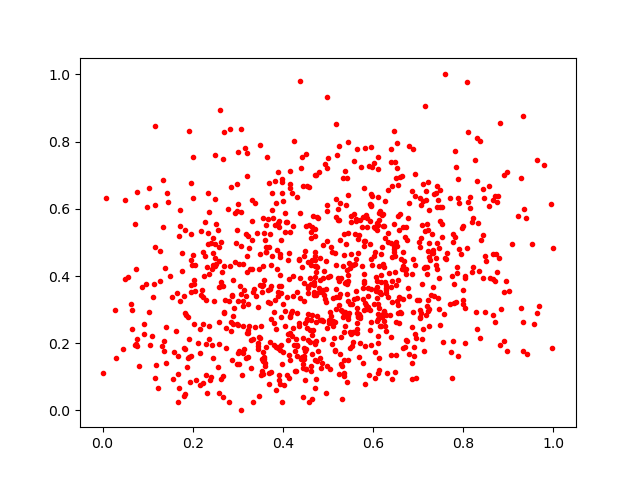

The table this chart was drawn from, first rows:
0.35271725, 0.36925808
0.6278, 0.2349
0.4447, 0.1367
0.5631, 0.3563
0.5931, 0.5641
0.6114, 0.6339
0.795, 0.465
0.611, 0.2011
0.3616, 0.487
0.3001, 0.2535
0.614, 0.119
0.7852, 0.4079
0.4513, 0.5486
0.544, 0.4019
0.7852, 0.4277
0.5082, 0.4711
0.553, 0.1922
0.6285, 0.2837
0.4522, 0.1241
0.7115, 0.6244
0.384, 0.6168
0.6279, 0.3649
0.5659, 0.4671
0.1498, 0.3995
0.629, 0.3723
0.3002, 0.3263
0.9392, 0.5732
0.2725, 0.3294
0.7841, 0.3215
0.2503, 0.4312
0.6214, 0.5834
0.5442, 0.1508
0.6477, 0.4122
0.1972, 0.1625
0.5737, 0.7229
0.6866, 0.09219
0.3071, 0.4892
0.6543, 0.6711
0.1154, 0.8476
0.5651, 0.3044
0.5265, 0.5079
0.6524, 0.7955
0.2259, 0.3995
0.2939, 0.5888
0.2595, 0.8954
0.6762, 0.2071
0.639, 0.4974
0.5416, 0.3454
0.2585, 0.3664
0.6783, 0.5728
0.518, 0.4316
0.6308, 0.1113
0.352, 0.2499
0.6129, 0.1566
0.3574, 0.1517
0.594, 0.2391
0.874, 0.6196
0.405, 0.2501
0.3957, 0.5074
0.6498, 0.5014
0.8372, 0.2149
... 941 more rows
